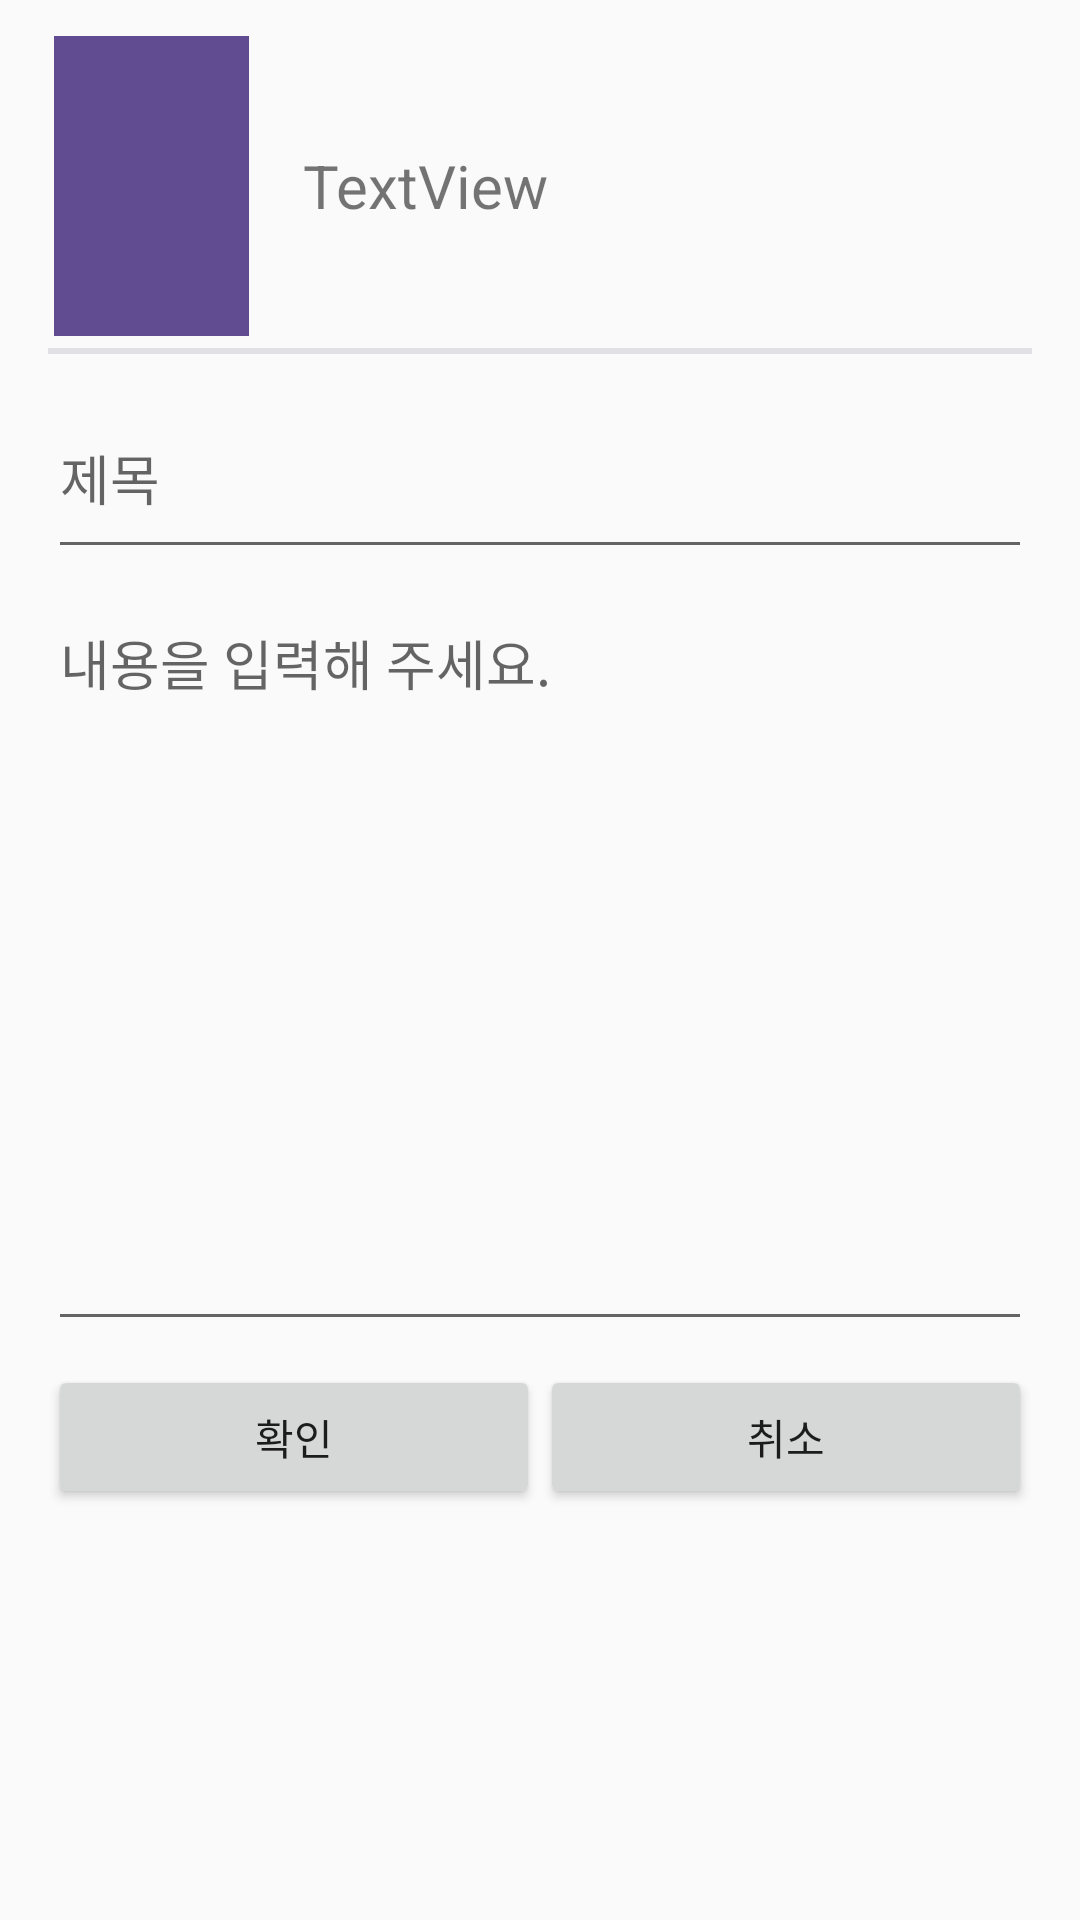

Android layout source for this screen:
<!-- AndroidManifest.xml: application theme AppTheme -->
<!-- res/layout/activity_write_review.xml -->
<?xml version="1.0" encoding="utf-8"?>
<android.support.constraint.ConstraintLayout xmlns:android="http://schemas.android.com/apk/res/android"
    xmlns:app="http://schemas.android.com/apk/res-auto"
    xmlns:tools="http://schemas.android.com/tools"
    android:layout_width="match_parent"
    android:layout_height="match_parent"
    tools:context=".WriteReviewActivity">

    <LinearLayout
        android:layout_width="0dp"
        android:layout_height="495dp"
        android:layout_marginEnd="8dp"
        android:layout_marginLeft="8dp"
        android:layout_marginRight="8dp"
        android:layout_marginStart="8dp"
        android:layout_marginTop="8dp"
        android:orientation="vertical"
        app:layout_constraintHorizontal_bias="0.0"
        app:layout_constraintLeft_toLeftOf="parent"
        app:layout_constraintRight_toRightOf="parent"
        app:layout_constraintTop_toTopOf="parent">>

        <LinearLayout
            android:id="@+id/itemLayout"
            android:layout_width="match_parent"
            android:layout_height="match_parent"
            android:layout_weight="4"
            android:orientation="vertical"
            tools:layout_editor_absoluteX="8dp"
            tools:layout_editor_absoluteY="9dp">

            <LinearLayout
                android:layout_width="match_parent"
                android:layout_height="wrap_content"
                android:layout_gravity="center_vertical"
                android:layout_marginBottom="4dp"
                android:layout_marginTop="4dp"
                android:orientation="horizontal">

                <ImageView
                    android:id="@+id/perforImg"
                    android:layout_width="150dp"
                    android:layout_height="100dp"
                    android:layout_marginLeft="10dp"
                    android:layout_marginRight="10dp"
                    android:layout_weight="1"
                    android:maxHeight="50dp"
                    android:maxWidth="90dp"
                    android:src="@color/colorPrimaryDark" />

                <TextView
                    android:id="@+id/perfornameTextView"
                    android:layout_width="match_parent"
                    android:layout_height="wrap_content"
                    android:layout_gravity="center_vertical"
                    android:layout_marginBottom="8dp"
                    android:layout_marginLeft="8dp"
                    android:layout_marginRight="8dp"
                    android:layout_marginTop="8dp"
                    android:layout_weight="1"
                    android:text="TextView"
                    android:textSize="20sp" />

            </LinearLayout>

            <LinearLayout
                android:layout_width="match_parent"
                android:layout_height="2dp"
                android:layout_marginLeft="8dp"
                android:layout_marginRight="8dp"
                android:orientation="horizontal"
                android:theme="@style/Divider"></LinearLayout>

            <LinearLayout
                android:layout_width="match_parent"
                android:layout_height="match_parent"
                android:layout_marginLeft="8dp"
                android:layout_marginRight="8dp"
                android:layout_weight="1"
                android:orientation="vertical"
                app:layout_constraintRight_toRightOf="parent"
                tools:layout_editor_absoluteY="8dp">

                <EditText
                    android:id="@+id/reviewTitle"
                    android:layout_width="match_parent"
                    android:layout_height="wrap_content"
                    android:layout_marginTop="8dp"
                    android:layout_weight="1"
                    android:ems="10"
                    android:hint="제목"
                    android:inputType="text"
                    app:layout_constraintEnd_toEndOf="parent"
                    app:layout_constraintStart_toStartOf="parent"
                    app:layout_constraintTop_toTopOf="parent"
                    tools:layout_editor_absoluteX="0dp" />

                <EditText
                    android:id="@+id/reviewContents"
                    android:layout_width="match_parent"
                    android:layout_height="wrap_content"
                    android:layout_marginBottom="8dp"
                    android:layout_marginTop="8dp"
                    android:layout_weight="10"
                    android:ems="10"
                    android:gravity="top|start"
                    android:hint="내용을 입력해 주세요."
                    android:inputType="textMultiLine"
                    app:layout_constraintBottom_toTopOf="@+id/submitReviewbutton"
                    app:layout_constraintEnd_toEndOf="parent"
                    app:layout_constraintHorizontal_bias="0.0"
                    app:layout_constraintStart_toStartOf="parent"
                    app:layout_constraintTop_toBottomOf="@+id/reviewTitle"
                    app:layout_constraintVertical_bias="1.0"
                    tools:layout_editor_absoluteX="0dp" />

                <LinearLayout
                    android:layout_width="match_parent"
                    android:layout_height="wrap_content"
                    android:orientation="horizontal">

                    <Button
                        android:id="@+id/submitReviewButton"
                        android:layout_width="match_parent"
                        android:layout_height="wrap_content"
                        android:layout_weight="1"
                        android:text="@string/ok"
                        app:layout_constraintBottom_toBottomOf="parent"
                        app:layout_constraintEnd_toEndOf="parent"
                        app:layout_constraintStart_toStartOf="parent"
                        tools:layout_editor_absoluteX="0dp" />

                    <Button
                        android:id="@+id/cancelBtn"
                        android:layout_width="match_parent"
                        android:layout_height="wrap_content"
                        android:layout_weight="1"
                        android:text="@string/cancel" />

                </LinearLayout>

            </LinearLayout>
        </LinearLayout>
    </LinearLayout>

</android.support.constraint.ConstraintLayout>
<!-- resources referenced by this layout -->
<resources>
  <color name="colorPrimaryDark">#624c91</color>
  <string name="cancel">취소</string>
  <string name="ok">확인</string>
  <style name="Divider">
          <item name="android:layout_width">match_parent</item>
          <item name="android:layout_height">3dp</item>
          <item name="android:background">#FFE1E1E5</item>
      </style>
  <style name="AppTheme" parent="Theme.AppCompat.Light.DarkActionBar">
          
          <item name="colorPrimary">@color/colorPrimary</item>
          <item name="colorPrimaryDark">@color/colorPrimaryDark</item>
          <item name="colorAccent">@color/colorAccent</item>
      </style>
  <color name="colorPrimary">#9077c7</color>
  <color name="colorAccent">#FF4081</color>
</resources>
